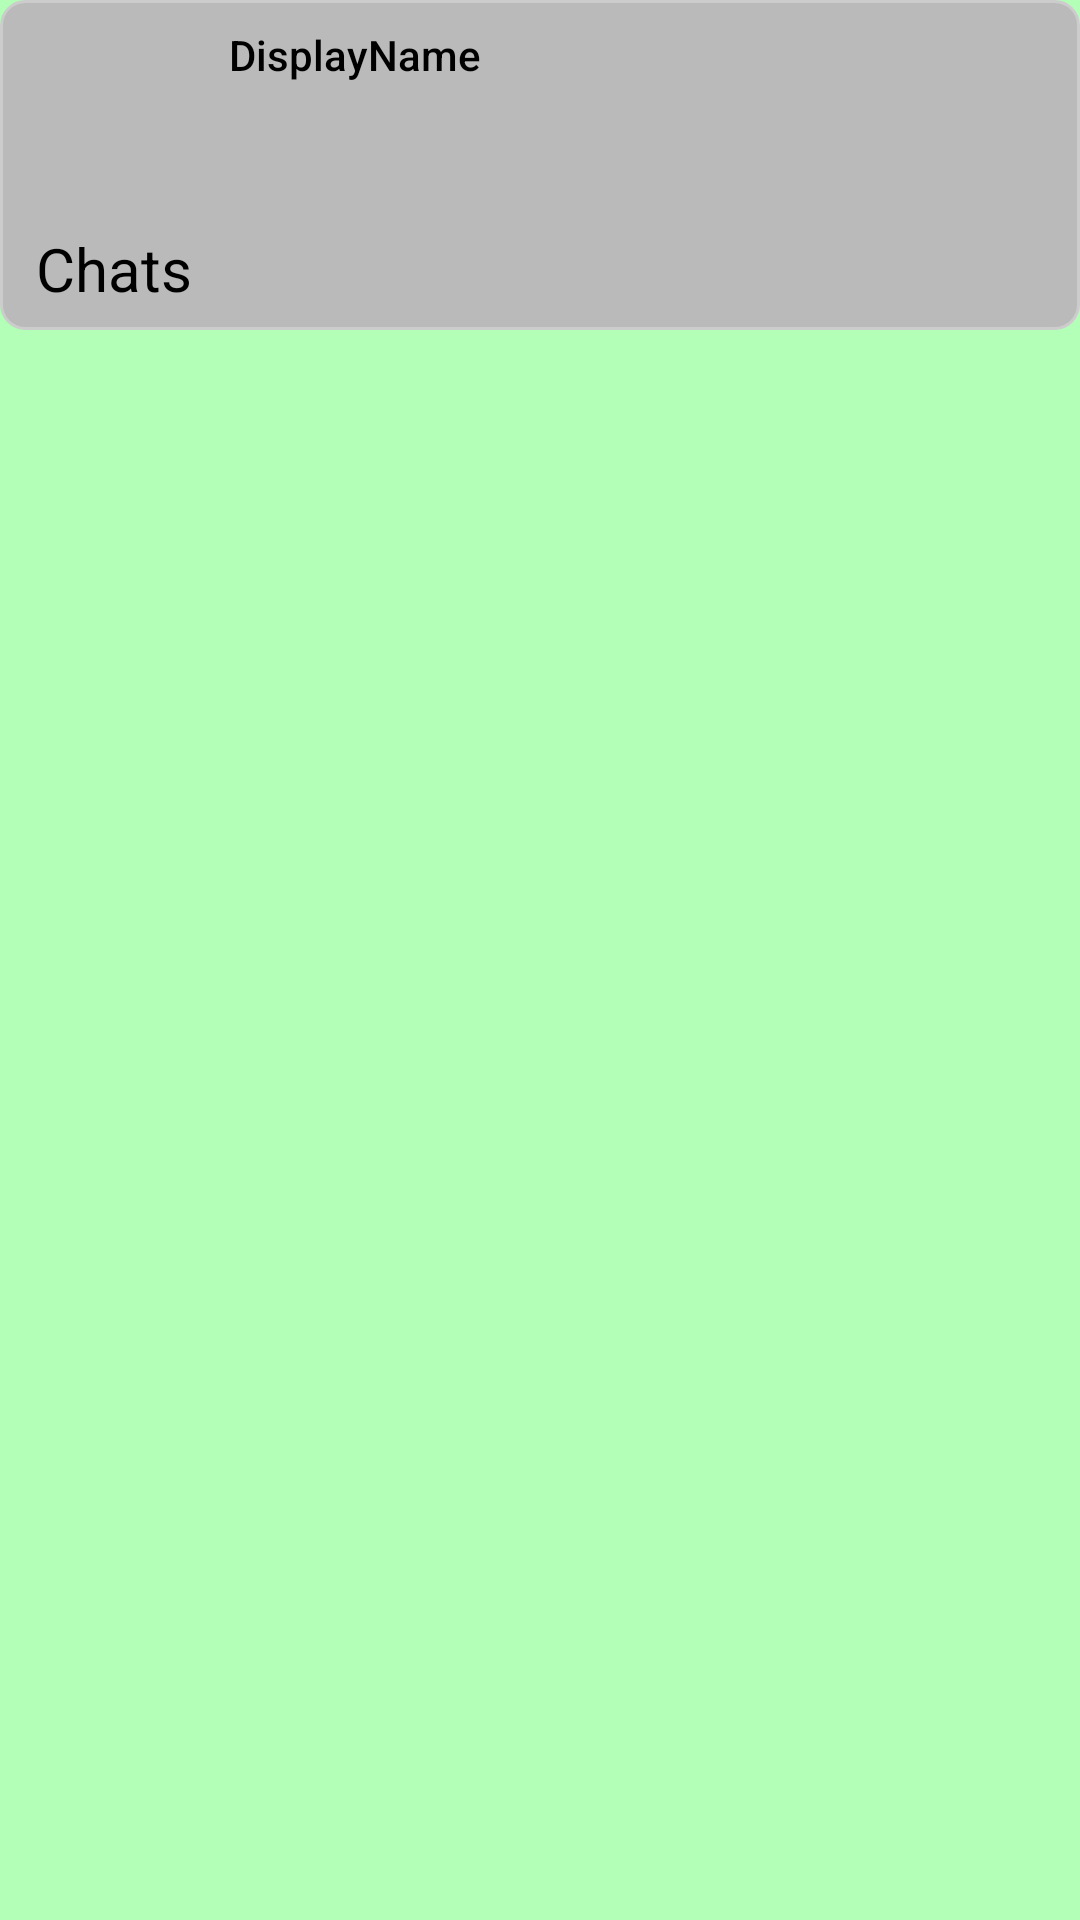

Produce the Android XML layout that renders to this screen, including the resource entries it uses.
<!-- AndroidManifest.xml: application theme Theme.Ap2ex3 -->
<!-- res/layout/activity_chat_list.xml -->
<?xml version="1.0" encoding="utf-8"?>
<androidx.constraintlayout.widget.ConstraintLayout xmlns:android="http://schemas.android.com/apk/res/android"
    xmlns:tools="http://schemas.android.com/tools"
    android:id="@+id/mainLayout"
    xmlns:app="http://schemas.android.com/apk/res-auto"
    android:layout_width="match_parent"
    android:layout_height="match_parent"
    style="@style/ChatListBackground">

    <androidx.constraintlayout.widget.ConstraintLayout
        android:id="@+id/headerBox"
        android:layout_width="match_parent"
        android:layout_height="110dp"
        android:background="@drawable/rounded_text_box"
        android:gravity="center"
        android:orientation="horizontal"
        android:padding="4dp"
        app:layout_constraintBottom_toBottomOf="parent"
        app:layout_constraintEnd_toEndOf="parent"
        app:layout_constraintHorizontal_bias="0.0"
        app:layout_constraintStart_toStartOf="parent"
        app:layout_constraintTop_toTopOf="parent"
        app:layout_constraintVertical_bias="0.0">

        <FrameLayout
            android:id="@+id/fragment_container"
            android:layout_width="match_parent"
            android:layout_height="wrap_content"
            app:layout_constraintBottom_toBottomOf="parent"
            app:layout_constraintEnd_toEndOf="parent"
            app:layout_constraintStart_toStartOf="parent"
            app:layout_constraintTop_toTopOf="parent" />

        <ImageButton
            android:id="@+id/logoutButton"
            android:layout_width="48dp"
            android:layout_height="48dp"
            android:background="@android:color/transparent"
            android:contentDescription="Logout Button"
            android:src="@drawable/ic_logout"
            app:layout_constraintBottom_toBottomOf="parent"
            app:layout_constraintEnd_toEndOf="parent"
            app:layout_constraintTop_toTopOf="parent"
            app:layout_constraintVertical_bias="0.5" />

        <ImageButton
            android:id="@+id/addChatButton"
            android:layout_width="48dp"
            android:layout_height="48dp"
            android:layout_marginStart="308dp"
            android:layout_marginEnd="47dp"
            android:background="@android:color/transparent"
            android:contentDescription="Add Chat Button"
            android:src="@drawable/ic_add_chat"
            app:layout_constraintBottom_toBottomOf="parent"
            app:layout_constraintEnd_toEndOf="@+id/logoutButton"
            app:layout_constraintHorizontal_chainStyle="packed"
            app:layout_constraintStart_toStartOf="parent"
            app:layout_constraintTop_toTopOf="parent" />

        <TextView
            android:id="@+id/chatsTab"
            android:layout_width="62dp"
            android:layout_height="30dp"
            android:text="Chats"
            android:textColor="#000000"
            android:textSize="20sp"
            app:layout_constraintBottom_toBottomOf="parent"
            app:layout_constraintEnd_toEndOf="parent"
            app:layout_constraintHorizontal_bias="0.028"
            app:layout_constraintStart_toStartOf="parent"
            app:layout_constraintTop_toTopOf="parent"
            app:layout_constraintVertical_bias="1.0" />

        <com.google.android.material.imageview.ShapeableImageView
            android:id="@+id/profilePic"
            android:layout_width="70dp"
            android:layout_height="70dp"
            android:scaleType="centerCrop"
            app:layout_constraintBottom_toTopOf="@+id/chatsTab"
            app:layout_constraintEnd_toEndOf="parent"
            app:layout_constraintHorizontal_bias="0.016"
            app:layout_constraintStart_toStartOf="parent"
            app:layout_constraintTop_toTopOf="parent"
            app:layout_constraintVertical_bias="0.227"
            app:shapeAppearanceOverlay="@style/CircularShapeAppearanceOverlay" />

        <TextView
            android:id="@+id/displayName"
            android:layout_width="153dp"
            android:layout_height="21dp"
            android:text="DisplayName"
            android:textAppearance="@style/TextAppearance.AppCompat.Body2"
            app:layout_constraintBottom_toBottomOf="parent"
            app:layout_constraintEnd_toEndOf="parent"
            app:layout_constraintHorizontal_bias="0.364"
            app:layout_constraintStart_toStartOf="parent"
            app:layout_constraintTop_toTopOf="parent"
            app:layout_constraintVertical_bias="0.056" />

    </androidx.constraintlayout.widget.ConstraintLayout>

    <androidx.recyclerview.widget.RecyclerView
        android:id="@+id/chatList"
        android:layout_width="match_parent"
        android:layout_height="0dp"
        android:clipToPadding="false"
        android:divider="#DDDDDD"
        android:dividerHeight="1dp"
        android:padding="16dp"
        android:scrollbars="vertical"
        app:layout_constraintBottom_toBottomOf="parent"
        app:layout_constraintEnd_toEndOf="parent"
        app:layout_constraintStart_toStartOf="parent"
        app:layout_constraintTop_toBottomOf="@+id/headerBox"
        app:layout_constraintVertical_bias="0.49" />

</androidx.constraintlayout.widget.ConstraintLayout>
<!-- resources referenced by this layout -->
<resources>
  <!-- drawable rounded_text_box (drawable) -->
  <?xml version="1.0" encoding="utf-8"?>
  <shape xmlns:android="http://schemas.android.com/apk/res/android">
      <solid android:color="#FFBABABA" />
      <corners android:radius="8dp" />
      <stroke
          android:width="1dp"
          android:color="#CCCCCC" />
  </shape>
  <style name="ChatListBackground">
          <item name="android:background">#B3FFB8</item>
      </style>
  <style name="CircularShapeAppearanceOverlay">
          <item name="cornerFamily">rounded</item>
          <item name="cornerSize">50%</item>
      </style>
  <style name="Theme.Ap2ex3" parent="Base.Theme.Ap2ex3" />
  <style name="Base.Theme.Ap2ex3" parent="Theme.Material3.DynamicColors.Light">
          
          <item name="colorPrimary">@color/my_light_primary</item>
          <item name="windowNoTitle">true</item>
          <item name="android:textColor">#000000</item>
          <item name="android:windowBackground">@drawable/tile_background</item>
  
      </style>
  <color name="my_light_primary">#91FF98</color>
  <!-- drawable tile_background: png bitmap (drawable, 21536 bytes) -->
</resources>
